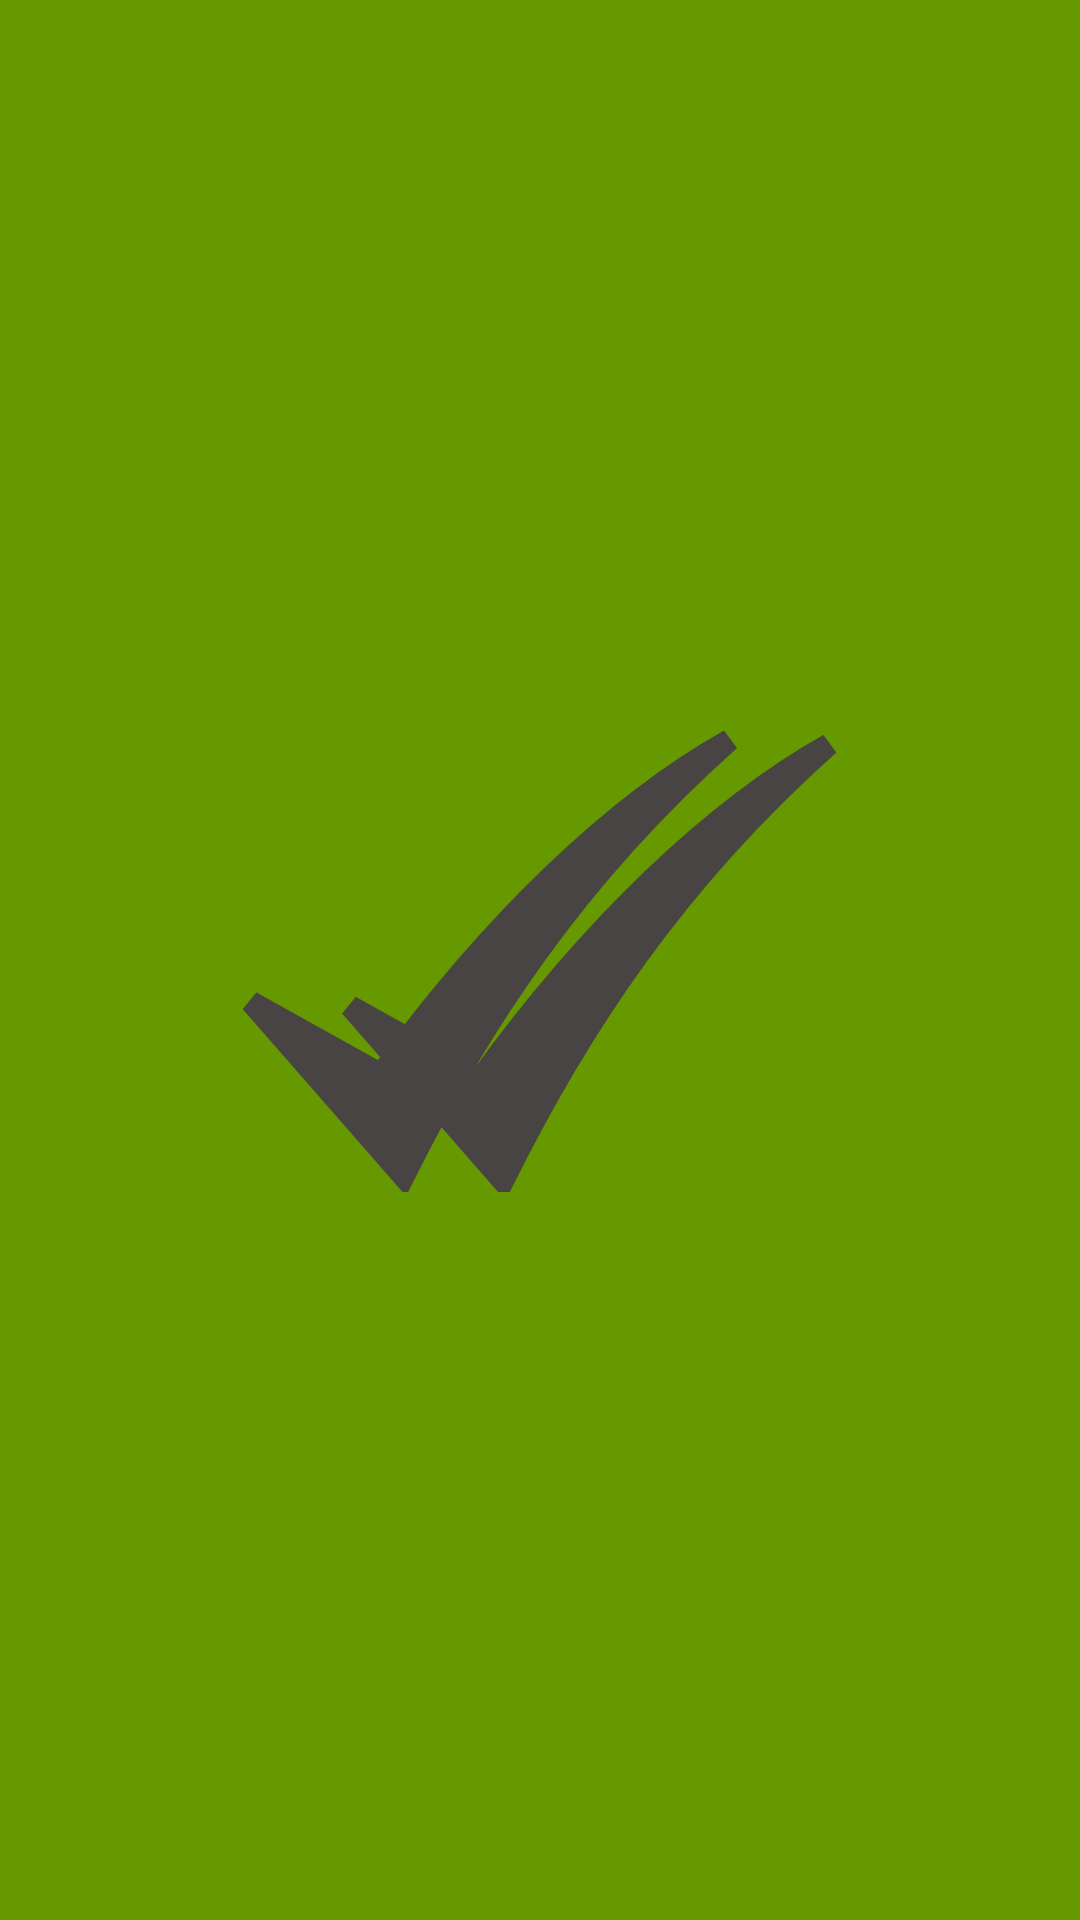

Produce the Android XML layout that renders to this screen, including the resource entries it uses.
<!-- AndroidManifest.xml: application theme Theme.Doit -->
<!-- res/layout/activity_splash.xml -->
<?xml version="1.0" encoding="utf-8"?>
<RelativeLayout xmlns:android="http://schemas.android.com/apk/res/android"
    android:layout_width="match_parent"
    android:layout_height="match_parent"
    android:background="@color/holo_green_drak">

    <ImageView
        android:layout_width="200dp"
        android:layout_height="200dp"
        android:src="@drawable/icon"
        android:layout_centerInParent="true"/>



</RelativeLayout>
<!-- resources referenced by this layout -->
<resources>
  <color name="holo_green_drak">#ff669900</color>
  <!-- drawable icon: png bitmap (drawable, 18904 bytes) -->
  <style name="Theme.Doit" parent="Theme.MaterialComponents.DayNight.DarkActionBar">
          
          <item name="colorPrimary">@color/holo_green_drak</item>
          <item name="colorPrimaryVariant">@color/holo_green_drak</item>
          <item name="colorOnPrimary">@color/white</item>
  
          
          <item name="colorSecondary">@color/teal_200</item>
          <item name="colorSecondaryVariant">@color/teal_700</item>
          <item name="colorOnSecondary">@color/black</item>
          
          <item name="android:statusBarColor" tools:targetApi="l">?attr/colorPrimaryVariant</item>
          
      </style>
  <color name="white">#FFFFFFFF</color>
  <color name="teal_200">#FF03DAC5</color>
  <color name="teal_700">#FF018786</color>
  <color name="black">#FF000000</color>
</resources>
